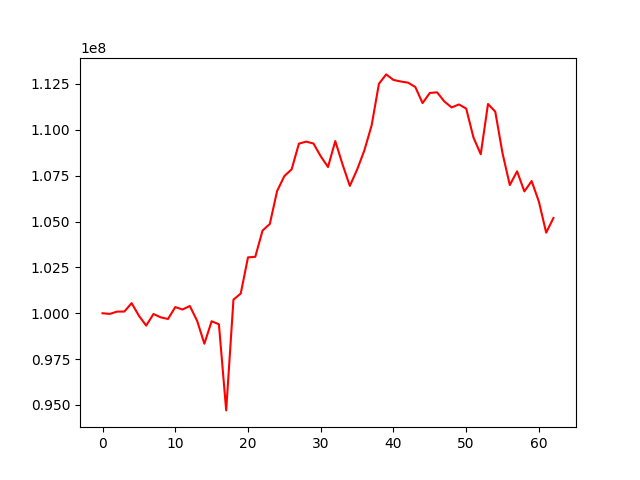

The file beside this chart, header and first rows:
, 0
0, 100000000
1, 99965555
2, 100090047
3, 100094834
4, 100553079
5, 99865194
6, 99327278
7, 99958752
8, 99777205
9, 99688276
10, 100337008
11, 100204913
12, 100397108
13, 99592782
14, 98341463
15, 99565332
16, 99398880
17, 94705040
18, 100742080
19, 101075573
20, 103046975
21, 103075932
22, 104507408
23, 104867449
24, 106661813
25, 107478314
26, 107848308
27, 109244676
28, 109356387
29, 109253695
30, 108558316
31, 107972458
32, 109386581
33, 108113420
34, 106943227
35, 107826485
36, 108878568
37, 110243999
38, 112507261
39, 113021066
40, 112718859
41, 112634358
42, 112571712
43, 112337709
44, 111458063
45, 112008447
46, 112044109
47, 111545220
48, 111218558
49, 111383779
50, 111160086
51, 109584575
52, 108668112
53, 111408107
54, 110990239
55, 108715902
56, 106988186
57, 107737866
58, 106642742
59, 107207257
... 3 more rows
